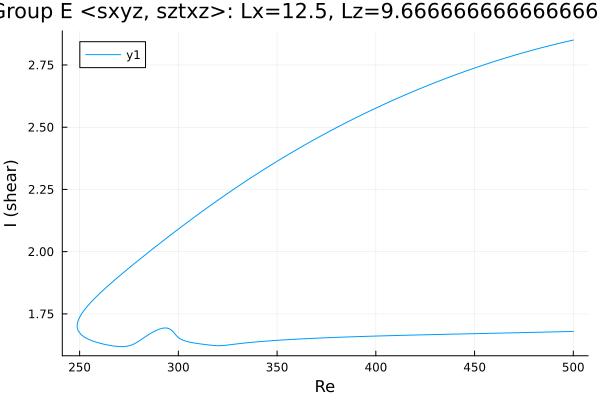

Data behind this chart, as committed beside it:
Re, shear
500.0, 2.85
499.2, 2.849
497.8, 2.846
496.4, 2.844
495, 2.841
493.6, 2.838
492.2, 2.836
490.8, 2.833
489.3, 2.83
487.9, 2.827
486.5, 2.825
485.1, 2.822
483.7, 2.819
482.3, 2.816
480.9, 2.813
479.4, 2.81
478, 2.807
476.6, 2.804
475.2, 2.8
473.8, 2.797
472.4, 2.794
471, 2.791
469.5, 2.787
468.1, 2.784
466.7, 2.781
465.3, 2.777
463.9, 2.774
462.5, 2.77
461.1, 2.767
459.6, 2.763
458.2, 2.76
456.8, 2.756
455.4, 2.752
454, 2.748
452.6, 2.745
451.2, 2.741
449.7, 2.737
448.3, 2.733
446.9, 2.729
445.5, 2.725
444.1, 2.721
442.7, 2.717
441.3, 2.713
439.8, 2.709
438.4, 2.705
437, 2.701
435.6, 2.696
434.2, 2.692
432.8, 2.688
431.4, 2.683
429.9, 2.679
428.5, 2.675
427.1, 2.67
425.7, 2.666
424.3, 2.661
422.9, 2.656
421.5, 2.652
420, 2.647
418.6, 2.642
417.2, 2.638
... 371 more rows
